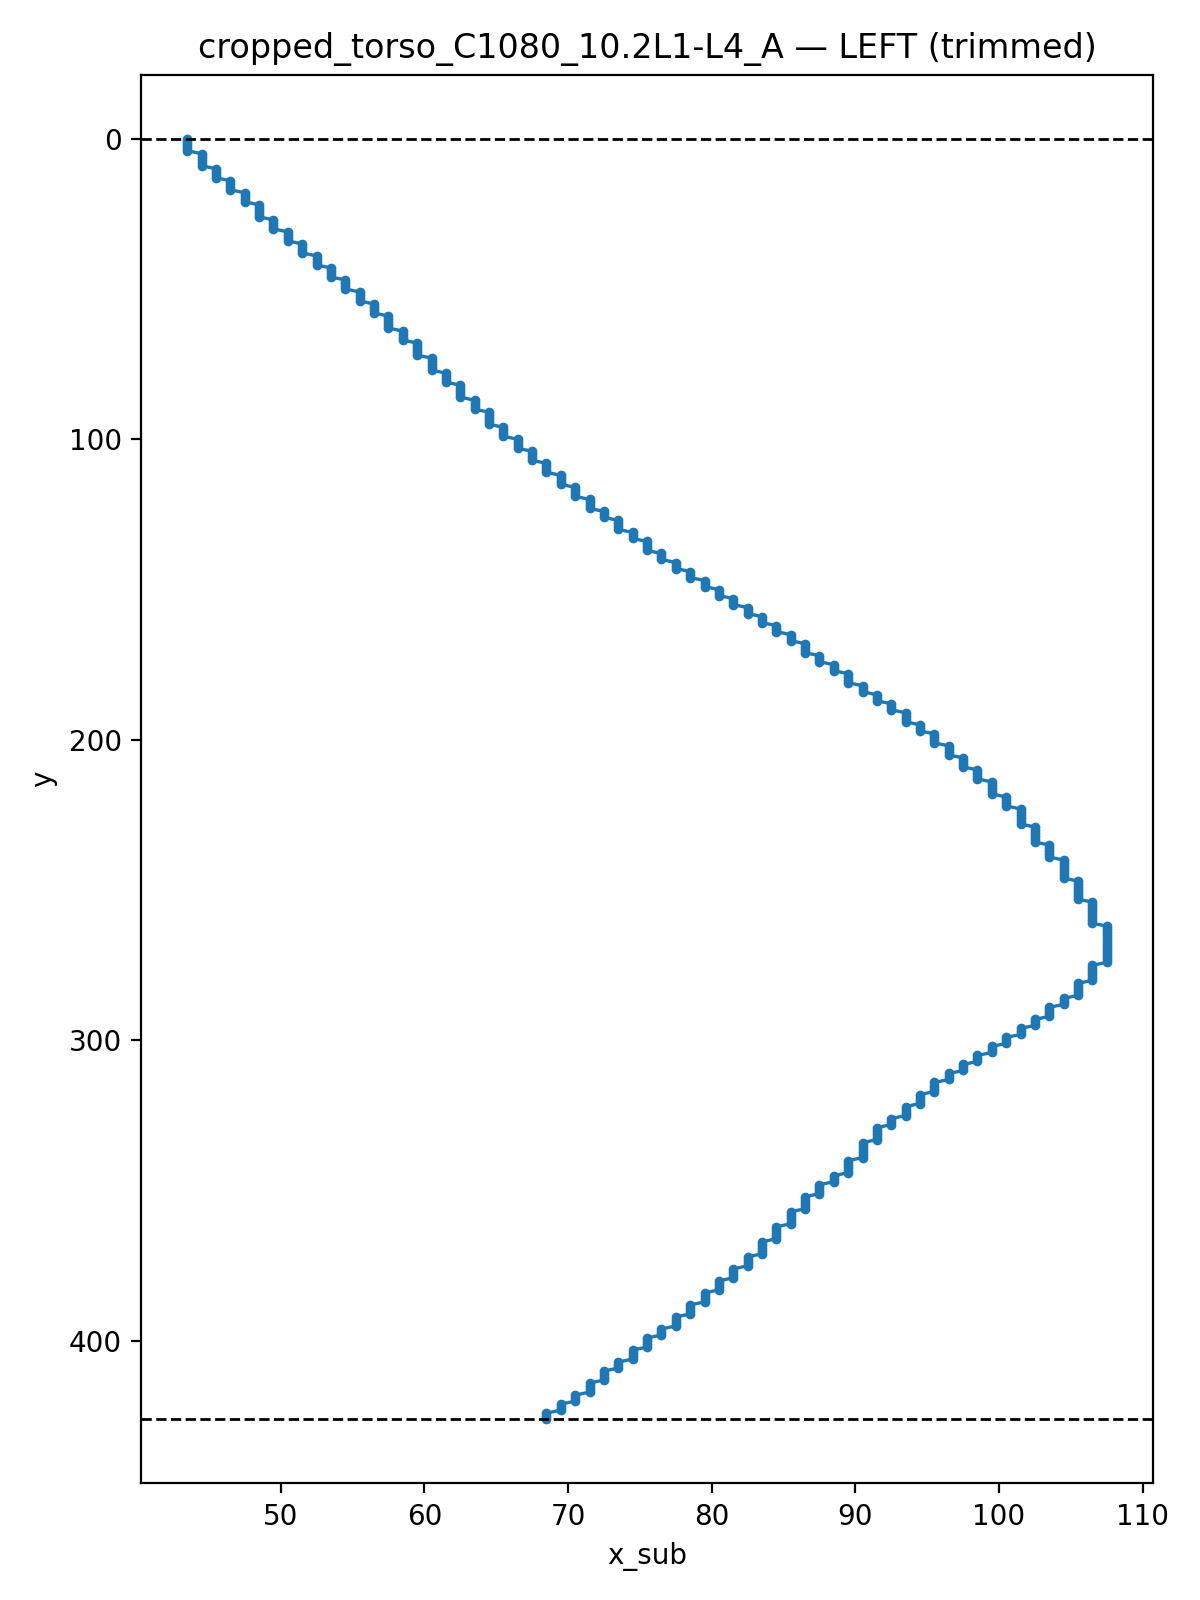

Values plotted in this chart, from the file beside it:
y, x_sub
0.0, 43.5
1.0, 43.5
2.0, 43.5
3.0, 43.5
4.0, 43.5
5.0, 44.5
6.0, 44.5
7.0, 44.5
8.0, 44.5
9.0, 44.5
10.0, 45.5
11.0, 45.5
12.0, 45.5
13.0, 45.5
14.0, 46.5
15.0, 46.5
16.0, 46.5
17.0, 46.5
18.0, 47.5
19.0, 47.5
20.0, 47.5
21.0, 47.5
22.0, 48.5
23.0, 48.5
24.0, 48.5
25.0, 48.5
26.0, 48.5
27.0, 49.5
28.0, 49.5
29.0, 49.5
30.0, 49.5
31.0, 50.5
32.0, 50.5
33.0, 50.5
34.0, 50.5
35.0, 51.5
36.0, 51.5
37.0, 51.5
38.0, 51.5
39.0, 52.5
40.0, 52.5
41.0, 52.5
42.0, 52.5
43.0, 53.5
44.0, 53.5
45.0, 53.5
46.0, 53.5
47.0, 54.5
48.0, 54.5
49.0, 54.5
50.0, 54.5
51.0, 55.5
52.0, 55.5
53.0, 55.5
54.0, 55.5
55.0, 56.5
56.0, 56.5
57.0, 56.5
58.0, 56.5
59.0, 57.5
... 367 more rows
